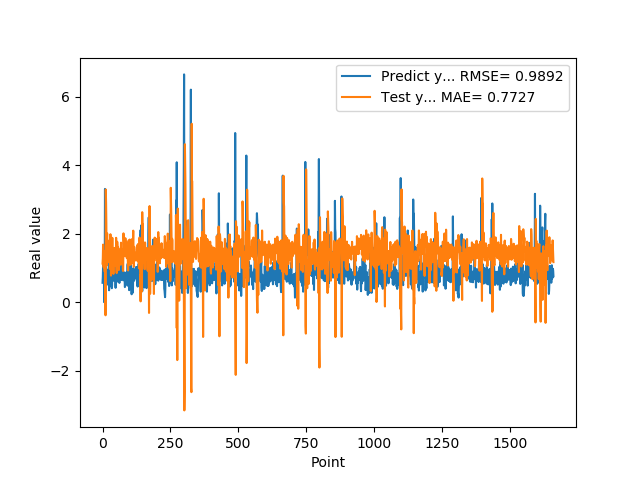

The table this chart was drawn from, first rows:
5.654720067979999154e-01, 1.126349260373718408e+00
7.307389974590000614e-01, 1.281255260688917819e+00
1.074290990829999792e+00, 1.680889583256583775e+00
9.521890282630000035e-01, 1.297485090851928424e+00
9.879170060160000766e-01, 1.017255748053610409e+00
1.011654973029999960e+00, 1.227804822628200121e+00
0.000000000000000000e+00, 1.186875715782362395e+00
7.643579840659999736e-01, 1.315483184284711005e+00
7.788103222849999119e-01, 8.907691786209473994e-01
3.306220054629999794e+00, 1.498311661626526181e+00
1.055441975589999970e+00, 5.264745146011456933e-01
7.543110251430000801e-01, -3.838785961522074852e-01
7.915459871289999283e-01, 3.289702717329086479e+00
1.409499049189999909e+00, 2.902312371304507366e+00
8.875439763070001042e-01, 2.296999278979793502e+00
6.401469707490000660e-01, 1.069051364779049829e+00
5.082880258560000808e-01, 1.864233597123706510e+00
8.640019893649999450e-01, 2.005532603349928777e+00
5.725920200349999822e-01, 1.750999829594193757e+00
8.469420075419999971e-01, 1.244966418340649250e+00
9.181020259860001032e-01, 1.487822577459054330e+00
7.976629734039999420e-01, 1.169190213713567905e+00
9.608020186419998776e-01, 1.250574295274516246e+00
9.555831551549999192e-01, 1.347395282361420144e+00
3.470349907879999862e-01, 1.177474300914470584e+00
9.546210169789999256e-01, 1.419722997476556392e+00
1.293938040730000072e+00, 1.810005138903324040e+00
5.251880288119999962e-01, 9.718730683794764014e-01
4.773890078070000542e-01, 1.072350392299352029e+00
1.275226235389999907e+00, 1.983792101433293320e+00
8.723750114439999814e-01, 1.519595277185962656e+00
8.355640172959999390e-01, 7.740574411880514205e-01
7.321749925609999377e-01, 1.423017254770864382e+00
7.640249729160000225e-01, 1.402269651366049752e+00
4.072830080990000323e-01, 1.420027552060438403e+00
4.752210080619999610e-01, 1.519386069092967029e+00
8.781340122220000488e-01, 1.877751984847483513e+00
7.414129972460000717e-01, 1.542846050102476330e+00
1.258002042770000051e+00, 1.146225552656191971e+00
1.069700956339999953e+00, 1.359173294742642035e+00
7.274609804150000691e-01, 8.250641023168848731e-01
7.892770171170000459e-01, 1.261256098279212701e+00
6.237750053410000550e-01, 1.496476703289172150e+00
6.914690136910000007e-01, 1.441423655768386602e+00
8.557710051540000640e-01, 1.582786030753473350e+00
7.093830108640000187e-01, 1.410113241203518886e+00
1.014547944070000041e+00, 1.408660738682388169e+00
1.115731000900000103e+00, 1.420603190534400539e+00
4.182830154900000208e-01, 1.069544246333297588e+00
1.002280950550000105e+00, 1.345647579209339861e+00
1.218860983849999968e+00, 1.878708612933196465e+00
1.143296003339999922e+00, 1.067678926594290312e+00
6.528189778330000248e-01, 8.492744163920131761e-01
6.746559739110000731e-01, 1.227145175152504653e+00
6.009536385540000802e-01, 1.764280429416553053e+00
6.694570183749999348e-01, 1.604370576472670562e+00
6.538079977039999990e-01, 1.527060142148484401e+00
7.814120054240000224e-01, 1.603717231527111764e+00
1.206303954120000022e+00, 1.548297156606885716e+00
8.469259738919999725e-01, 1.180379821611672542e+00
8.286409974099999687e-01, 9.385155350444167599e-01
... 1,599 more rows
